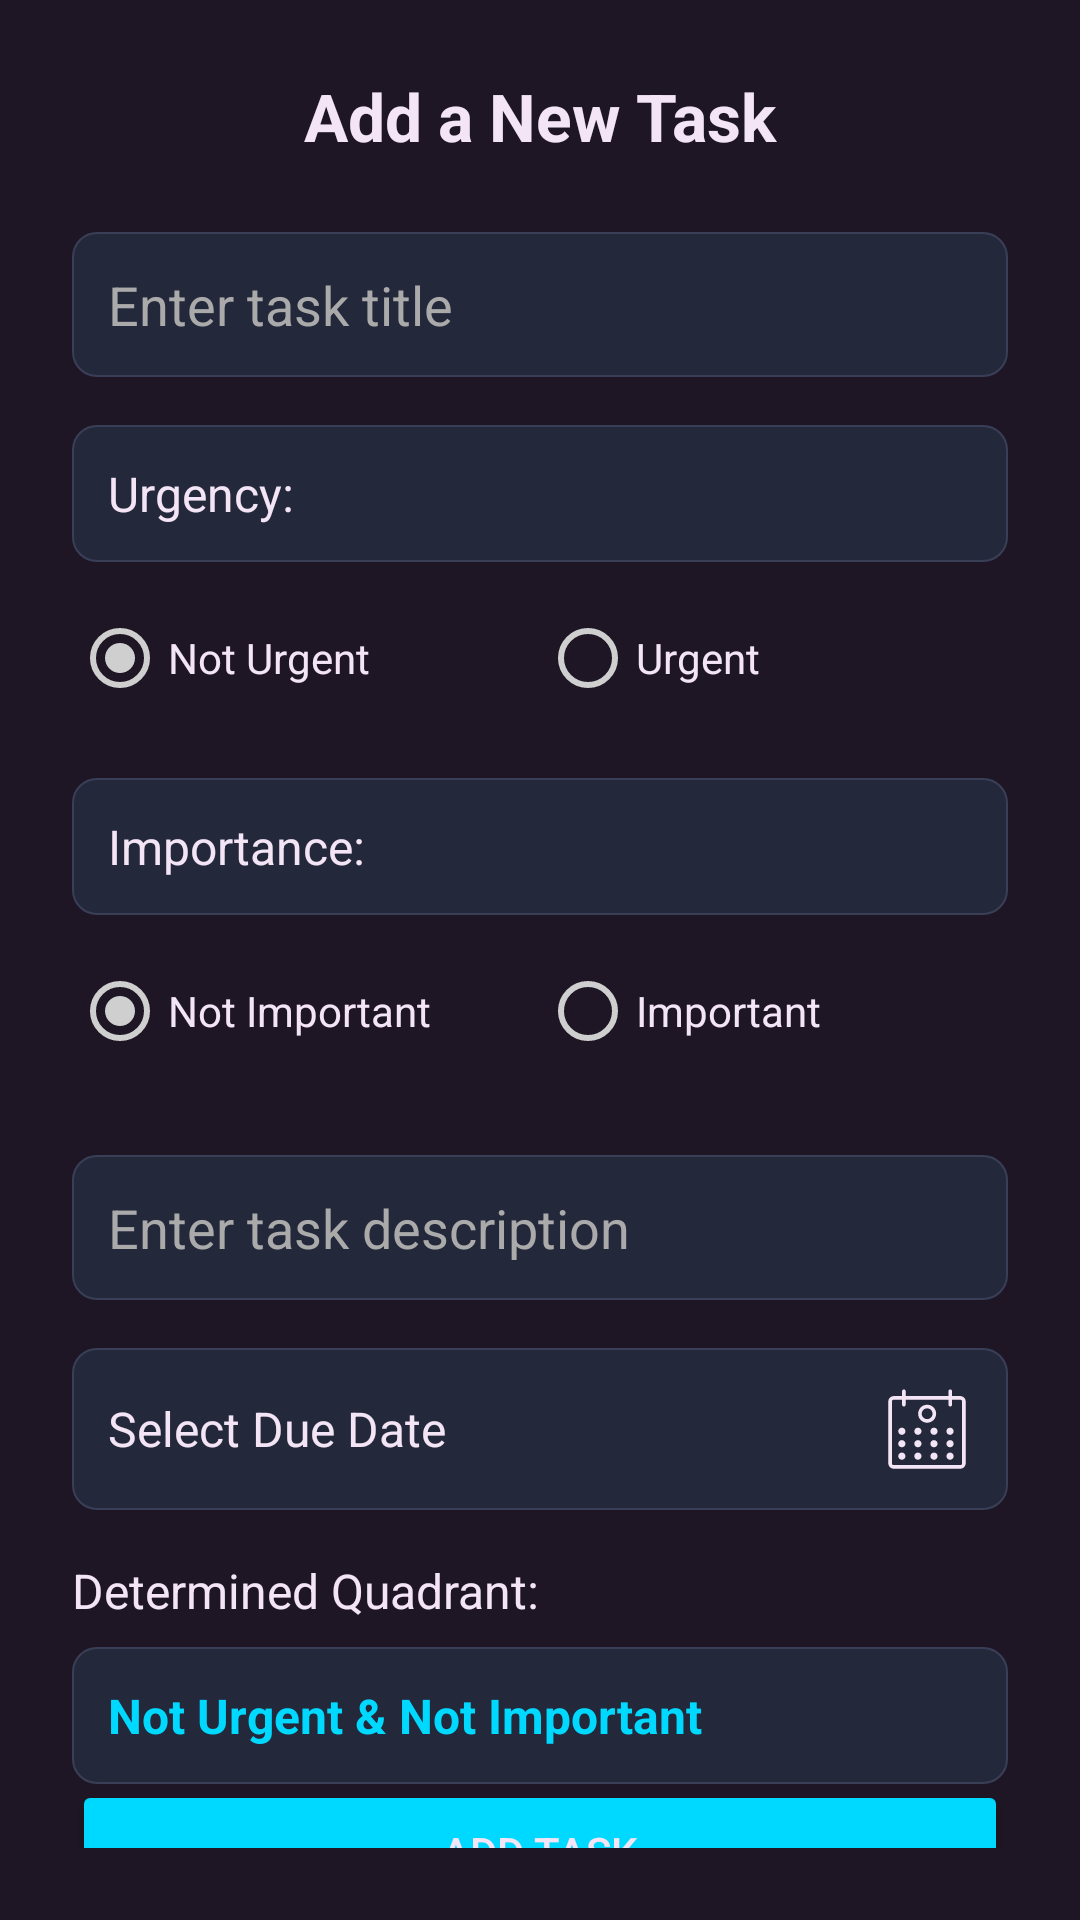

This screen was rendered from an Android layout file. Write that file and the resources it references.
<!-- AndroidManifest.xml: application theme Theme.ToDO -->
<!-- res/layout/activity_add_task.xml -->
<?xml version="1.0" encoding="utf-8"?>
<androidx.constraintlayout.widget.ConstraintLayout xmlns:android="http://schemas.android.com/apk/res/android"
    xmlns:app="http://schemas.android.com/apk/res-auto"
    xmlns:tools="http://schemas.android.com/tools"
    android:layout_width="match_parent"
    android:layout_height="match_parent"
    android:background="@color/background"
    android:padding="24dp">

    <TextView
        android:id="@+id/titleTextView"
        android:layout_width="wrap_content"
        android:layout_height="wrap_content"
        android:text="Add a New Task"
        android:textSize="22sp"
        android:textStyle="bold"
        android:textColor="@color/primary_text"
        android:layout_marginBottom="24dp"
        app:layout_constraintTop_toTopOf="parent"
        app:layout_constraintStart_toStartOf="parent"
        app:layout_constraintEnd_toEndOf="parent" />

    <LinearLayout
        android:id="@+id/taskNameLayout"
        android:layout_width="0dp"
        android:layout_height="wrap_content"
        android:orientation="horizontal"
        android:background="@drawable/rectangle"
        android:gravity="center_vertical"
        android:layout_marginTop="24dp"
        app:layout_constraintTop_toBottomOf="@id/titleTextView"
        app:layout_constraintStart_toStartOf="parent"
        app:layout_constraintEnd_toEndOf="parent">

        <EditText
            android:id="@+id/edit_text_task_name"
            android:layout_width="0dp"
            android:layout_height="wrap_content"
            android:layout_weight="1"
            android:hint="Enter task title"
            android:textColorHint="#aaaaaa"
            android:inputType="textCapSentences"
            android:padding="12dp"
            android:background="@null"
            android:textColor="@color/primary_text"/>

        <TextView
            android:id="@+id/tag_urgent"
            android:layout_width="wrap_content"
            android:layout_height="wrap_content"
            android:text="[U]"
            android:textSize="12sp"
            android:textStyle="bold"
            android:paddingStart="4dp"
            android:paddingEnd="4dp"
            android:visibility="gone" />

        <TextView
            android:id="@+id/tag_important"
            android:layout_width="wrap_content"
            android:layout_height="wrap_content"
            android:text="[I]"
            android:textSize="12sp"
            android:textStyle="bold"
            android:paddingStart="4dp"
            android:paddingEnd="8dp"
            android:visibility="gone" />
    </LinearLayout>

    <TextView
        android:id="@+id/urgencyTitle"
        android:layout_width="0dp"
        android:layout_height="wrap_content"
        android:layout_marginTop="16dp"
        android:background="@drawable/rectangle"
        android:padding="12dp"
        android:text="Urgency:"
        android:textColor="@color/primary_text"
        android:textSize="16sp"
        app:layout_constraintTop_toBottomOf="@id/taskNameLayout"
        app:layout_constraintStart_toStartOf="parent"
        app:layout_constraintEnd_toEndOf="parent" />

    <RadioGroup
        android:id="@+id/radio_group_urgency"
        android:layout_width="0dp"
        android:layout_height="wrap_content"
        android:orientation="horizontal"
        android:weightSum="2"
        android:layout_marginTop="8dp"
        app:layout_constraintTop_toBottomOf="@id/urgencyTitle"
        app:layout_constraintStart_toStartOf="parent"
        app:layout_constraintEnd_toEndOf="parent">

        <RadioButton
            android:id="@+id/radio_not_urgent"
            android:layout_width="0dp"
            android:layout_height="wrap_content"
            android:layout_weight="1"
            android:buttonTint="@color/grey"
            android:checked="true"
            android:text="Not Urgent"
            android:textColor="@color/primary_text" />

        <RadioButton
            android:id="@+id/radio_urgent"
            android:layout_width="0dp"
            android:layout_height="wrap_content"
            android:layout_weight="1"
            android:buttonTint="@color/grey"
            android:text="Urgent"
            android:textColor="@color/white" />
    </RadioGroup>

    <TextView
        android:id="@+id/importanceTitle"
        android:layout_width="0dp"
        android:layout_height="wrap_content"
        android:layout_marginTop="16dp"
        android:background="@drawable/rectangle"
        android:padding="12dp"
        android:text="Importance:"
        android:textColor="@color/primary_text"
        android:textSize="16sp"
        app:layout_constraintTop_toBottomOf="@id/radio_group_urgency"
        app:layout_constraintStart_toStartOf="parent"
        app:layout_constraintEnd_toEndOf="parent" />

    <RadioGroup
        android:id="@+id/radio_group_importance"
        android:layout_width="0dp"
        android:layout_height="wrap_content"
        android:orientation="horizontal"
        android:weightSum="2"
        android:layout_marginTop="8dp"
        app:layout_constraintTop_toBottomOf="@id/importanceTitle"
        app:layout_constraintStart_toStartOf="parent"
        app:layout_constraintEnd_toEndOf="parent">

        <RadioButton
            android:id="@+id/radio_not_important"
            android:layout_width="0dp"
            android:layout_height="wrap_content"
            android:layout_weight="1"
            android:buttonTint="@color/grey"
            android:checked="true"
            android:text="Not Important"
            android:textColor="@color/primary_text" />

        <RadioButton
            android:id="@+id/radio_important"
            android:layout_width="0dp"
            android:layout_height="wrap_content"
            android:layout_weight="1"
            android:buttonTint="@color/grey"
            android:text="Important"
            android:textColor="@color/white" />
    </RadioGroup>

    <EditText
        android:id="@+id/description"
        android:layout_width="0dp"
        android:layout_height="wrap_content"
        android:layout_marginTop="24dp"
        android:hint="Enter task description"
        android:textColorHint="#aaaaaa"
        android:inputType="textCapSentences"
        android:padding="12dp"
        android:background="@drawable/rectangle"
        android:textColor="@color/primary_text"
        app:layout_constraintTop_toBottomOf="@id/radio_group_importance"
        app:layout_constraintStart_toStartOf="parent"
        app:layout_constraintEnd_toEndOf="parent" />

    <TextView
        android:id="@+id/text_view_due_date"
        android:layout_width="0dp"
        android:layout_height="wrap_content"
        android:layout_marginTop="16dp"
        android:text="Select Due Date"
        android:textSize="16sp"
        android:padding="12dp"
        android:textColor="@color/primary_text"
        android:background="@drawable/rectangle"
        android:clickable="true"
        android:drawableEnd="@drawable/ic_calender"
        android:drawableTint="@color/primary_text"
        android:gravity="center_vertical"
        app:layout_constraintTop_toBottomOf="@id/description"
        app:layout_constraintStart_toStartOf="parent"
        app:layout_constraintEnd_toEndOf="parent" />

    <LinearLayout
        android:id="@+id/sub_category_display_layout"
        android:layout_width="0dp"
        android:layout_height="wrap_content"
        android:orientation="vertical"
        android:layout_marginTop="16dp"
        app:layout_constraintTop_toBottomOf="@id/text_view_due_date"
        app:layout_constraintStart_toStartOf="parent"
        app:layout_constraintEnd_toEndOf="parent">

        <TextView
            android:layout_width="match_parent"
            android:layout_height="wrap_content"
            android:text="Determined Quadrant:"
            android:textSize="16sp"
            android:textColor="@color/primary_text"
            android:layout_marginBottom="8dp"/>

        <TextView
            android:id="@+id/text_view_determined_category"
            android:layout_width="match_parent"
            android:layout_height="wrap_content"
            android:textSize="16sp"
            android:textColor="@color/purple"
            android:textStyle="bold"
            android:padding="12dp"
            android:background="@drawable/rectangle"
            android:text="Not Urgent &amp; Not Important" />
    </LinearLayout>

    <Button
        android:id="@+id/button_add_task"
        android:layout_width="0dp"
        android:layout_height="wrap_content"
        android:text="Add Task"
        android:backgroundTint="@color/purple"
        android:textColor="@color/primary_text"
        android:padding="12dp"
        android:layout_marginTop="24dp"
        app:layout_constraintTop_toBottomOf="@id/sub_category_display_layout"
        app:layout_constraintStart_toStartOf="parent"
        app:layout_constraintEnd_toEndOf="parent"
        app:layout_constraintBottom_toBottomOf="parent" />

</androidx.constraintlayout.widget.ConstraintLayout>
<!-- resources referenced by this layout -->
<resources>
  <color name="background">#1E1624</color>
  <color name="grey">#CFCFCF</color>
  <color name="primary_text">#F3E5F5</color>
  <color name="purple">#00D9FF</color>
  <color name="white">#F3E5F5</color>
  <!-- drawable ic_calender: vector/xml drawable (drawable, 2179 chars, omitted) -->
  <!-- drawable rectangle (drawable) -->
  <?xml version="1.0" encoding="utf-8"?>
  <shape xmlns:android="http://schemas.android.com/apk/res/android"
      android:shape="rectangle">
  
      
      <solid android:color="#24283B" />
  
      
      <stroke
          android:width="0.5dp"
          android:color="#3A3F58" />
  
      
      <corners android:radius="8dp" />
  
      
  
  </shape>
  <style name="Theme.ToDO" parent="Theme.MaterialComponents.DayNight.NoActionBar" />
</resources>
